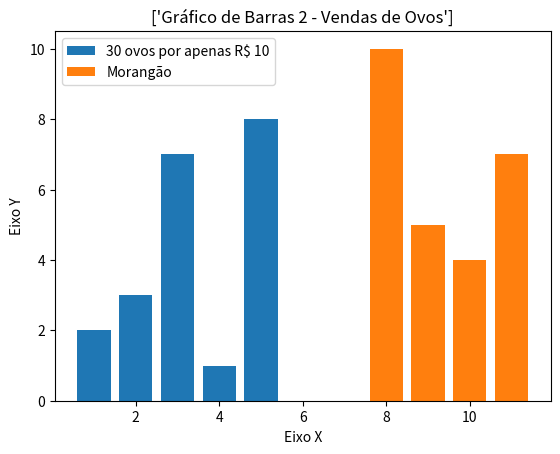

This chart was generated by the following Python code:
#---------------------Visualização de dados em Python------------------
import matplotlib.pyplot as plt

x1 = [1, 2, 3, 4, 5]
y1 = [2, 3, 7, 1, 8]

x2 = [7, 8, 9, 10, 11]
y2 = [0, 10, 5, 4, 7]

titulo = ["Gráfico de Barras 2 - Vendas de Ovos"]
eixoX = "Eixo X"
eixoY = "Eixo Y"

#Título
plt.title(titulo)

#Legendas
plt.xlabel(eixoX)
plt.ylabel(eixoY)

plt.bar(x1, y1, label = "30 ovos por apenas R$ 10")
plt.bar(x2, y2, label = "Morangão")
plt.legend()
plt.show()